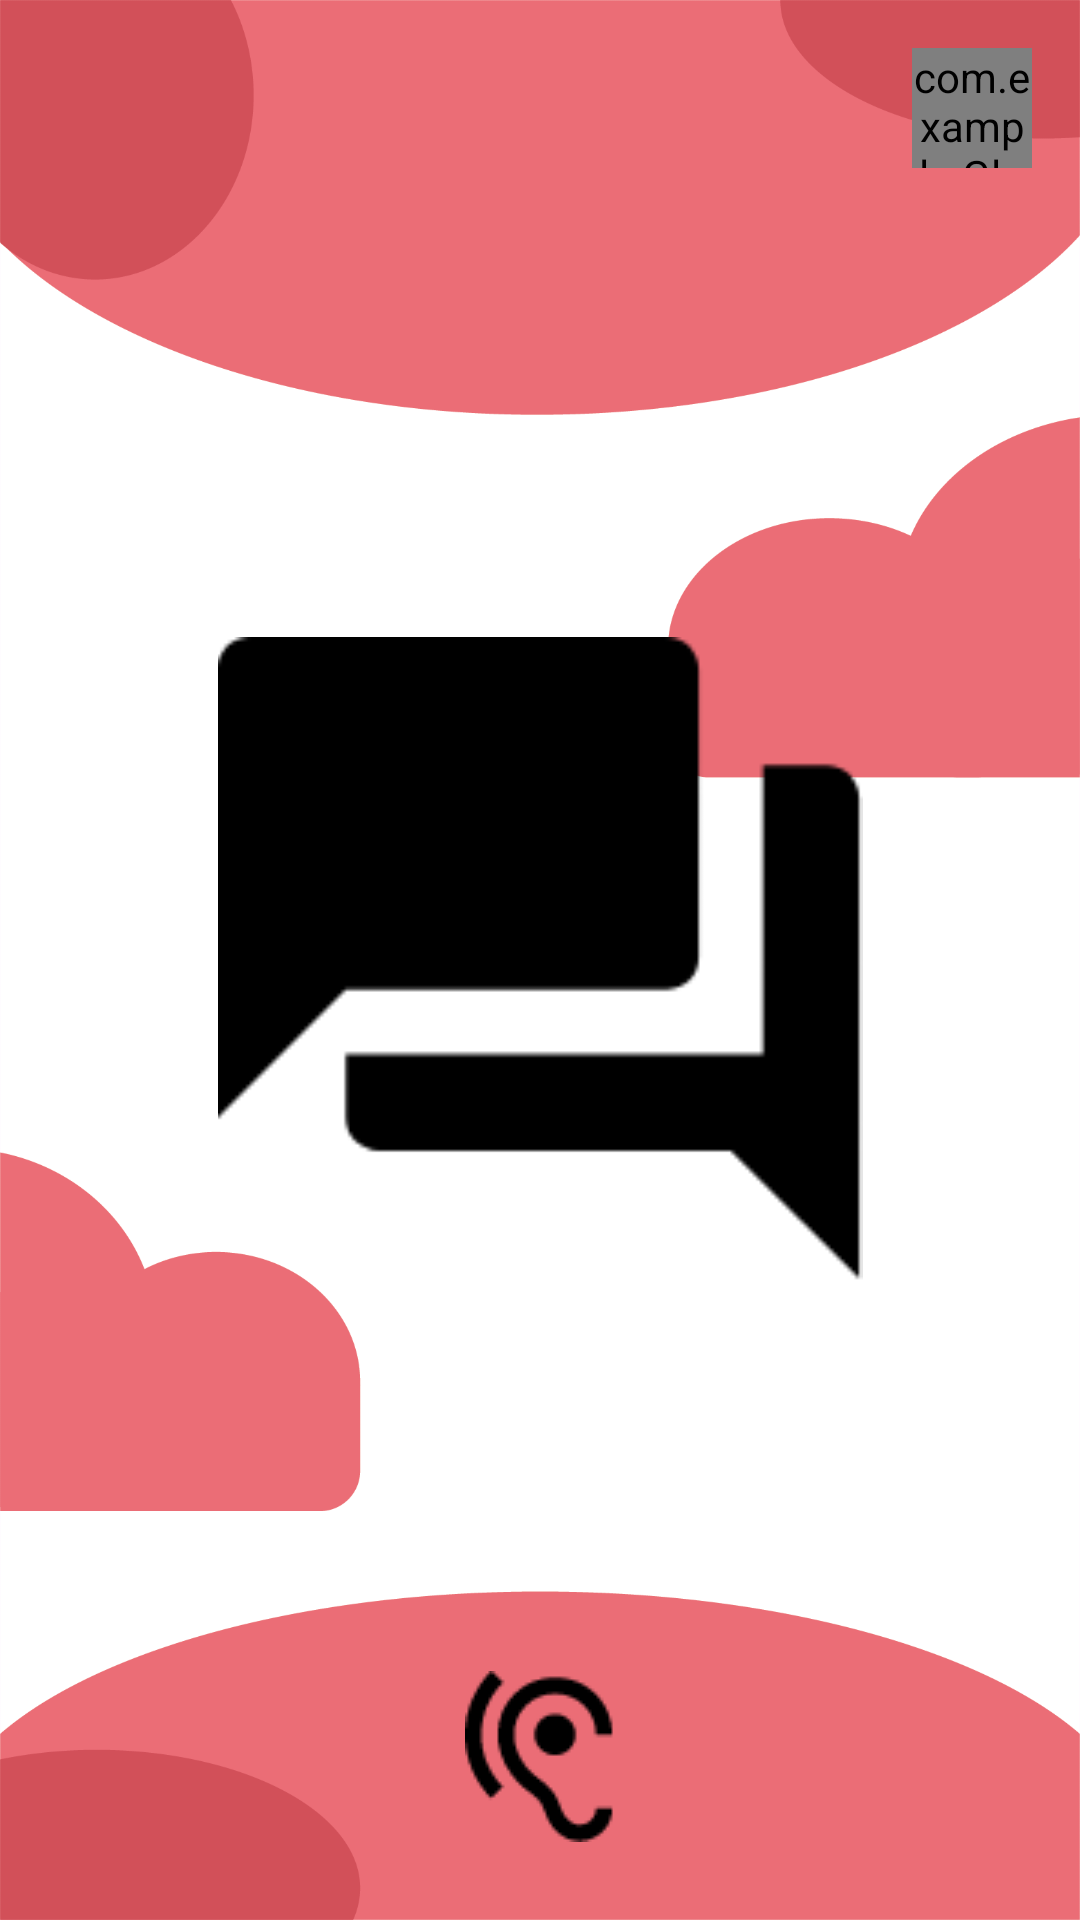

Here is an Android app screen rendered from its layout file. Give the layout XML and the strings, colors and styles it references.
<!-- AndroidManifest.xml: application theme Theme.CodeAcadamyGroepje -->
<!-- res/layout/activity_dtt_other_opinions.xml -->
<?xml version="1.0" encoding="utf-8"?>
<RelativeLayout xmlns:android="http://schemas.android.com/apk/res/android"
    xmlns:app="http://schemas.android.com/apk/res-auto"
    xmlns:tools="http://schemas.android.com/tools"
    android:id="@+id/main"
    android:layout_width="match_parent"
    android:layout_height="match_parent"
    tools:context="com.example.deTijdTikt.DttOtherOpinionsActivity"
    android:background="@drawable/background_red">

    
    <com.example.GlobalListeningFeedbackButton
        android:id="@+id/listeningButton"
        android:layout_width="120px"
        android:layout_height="120px"
        android:layout_alignParentTop="true"
        android:layout_alignParentEnd="true"
        android:layout_marginTop="16dp"
        android:layout_marginEnd="16dp"
        android:background="@drawable/mic_listening" />

    <TextView
        android:id="@+id/text_view_opinion_title"
        android:layout_width="wrap_content"
        android:layout_height="wrap_content"
        android:layout_centerHorizontal="true"
        android:layout_alignParentBottom="true"
        android:layout_marginBottom="@dimen/bottomMargin"
        android:text="@string/other_opinions"
        android:textColor="@color/textColor"
        android:textSize="@dimen/game_title_text_size" />

    <ImageButton
        android:id="@+id/nextButton"
        android:layout_width="91dp"
        android:layout_height="57dp"
        android:layout_alignParentEnd="true"
        android:layout_alignParentBottom="true"
        android:layout_marginEnd="22dp"
        android:layout_marginBottom="26dp"
        android:background="#00FFFFFF"
        app:srcCompat="@drawable/arrow_icon" />

    <ImageButton
        android:id="@+id/hearButton"
        android:layout_width="wrap_content"
        android:layout_height="wrap_content"
        android:layout_alignParentBottom="true"
        android:layout_centerHorizontal="true"
        android:layout_marginBottom="26dp"
        android:background="#00FFFFFF"
        app:srcCompat="@drawable/pictogram_oortje" />

    <ImageView
        android:id="@+id/image_view_speech_bubble"
        android:layout_width="216dp"
        android:layout_height="215dp"
        android:layout_centerHorizontal="true"
        android:layout_centerVertical="true"
        app:srcCompat="@drawable/speech_bubble_icon" />


</RelativeLayout>
<!-- resources referenced by this layout -->
<resources>
  <color name="textColor">#5b7683</color>
  <dimen name="bottomMargin">636dp</dimen>
  <dimen name="game_title_text_size">32sp</dimen>
  <!-- drawable background_red: png bitmap (drawable, 53714 bytes) -->
  <!-- drawable mic_listening: png bitmap (drawable, 1209 bytes) -->
  <!-- drawable pictogram_oortje: png bitmap (drawable, 1365 bytes) -->
  <!-- drawable speech_bubble_icon: png bitmap (drawable, 2041 bytes) -->
  <style name="Theme.CodeAcadamyGroepje" parent="Base.Theme.CodeAcadamyGroepje" />
  <style name="Base.Theme.CodeAcadamyGroepje" parent="Theme.Material3.DayNight.NoActionBar">
          
          
      </style>
</resources>
